Labelled photos from "Parkinsons-disease-prediction-using-CNN-main", an image-classification folder in AmanK1203/Parkinsons-disease. The possible labels are: healthy, Parkinsons.

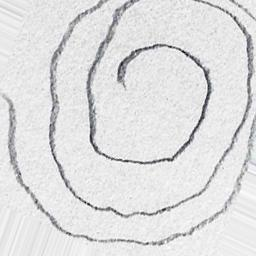
Label: Parkinsons

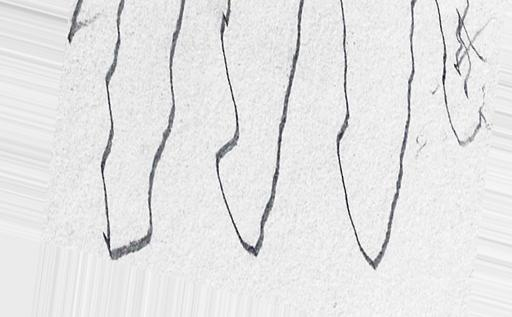
Label: Parkinsons

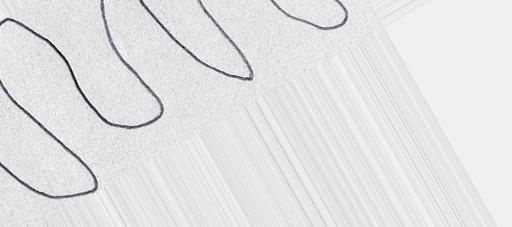
Label: healthy

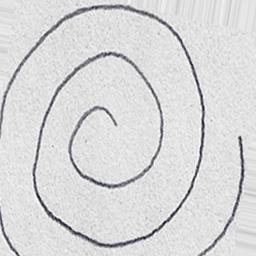
Label: healthy

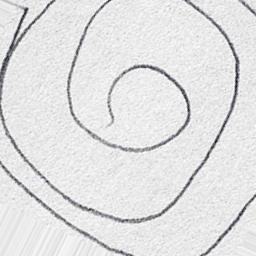
Label: healthy

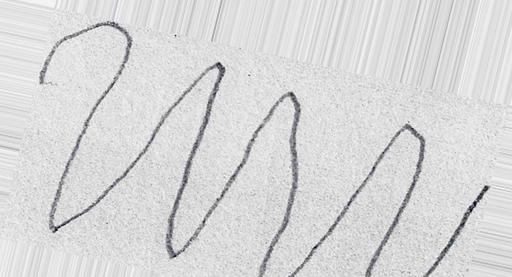
Label: Parkinsons
